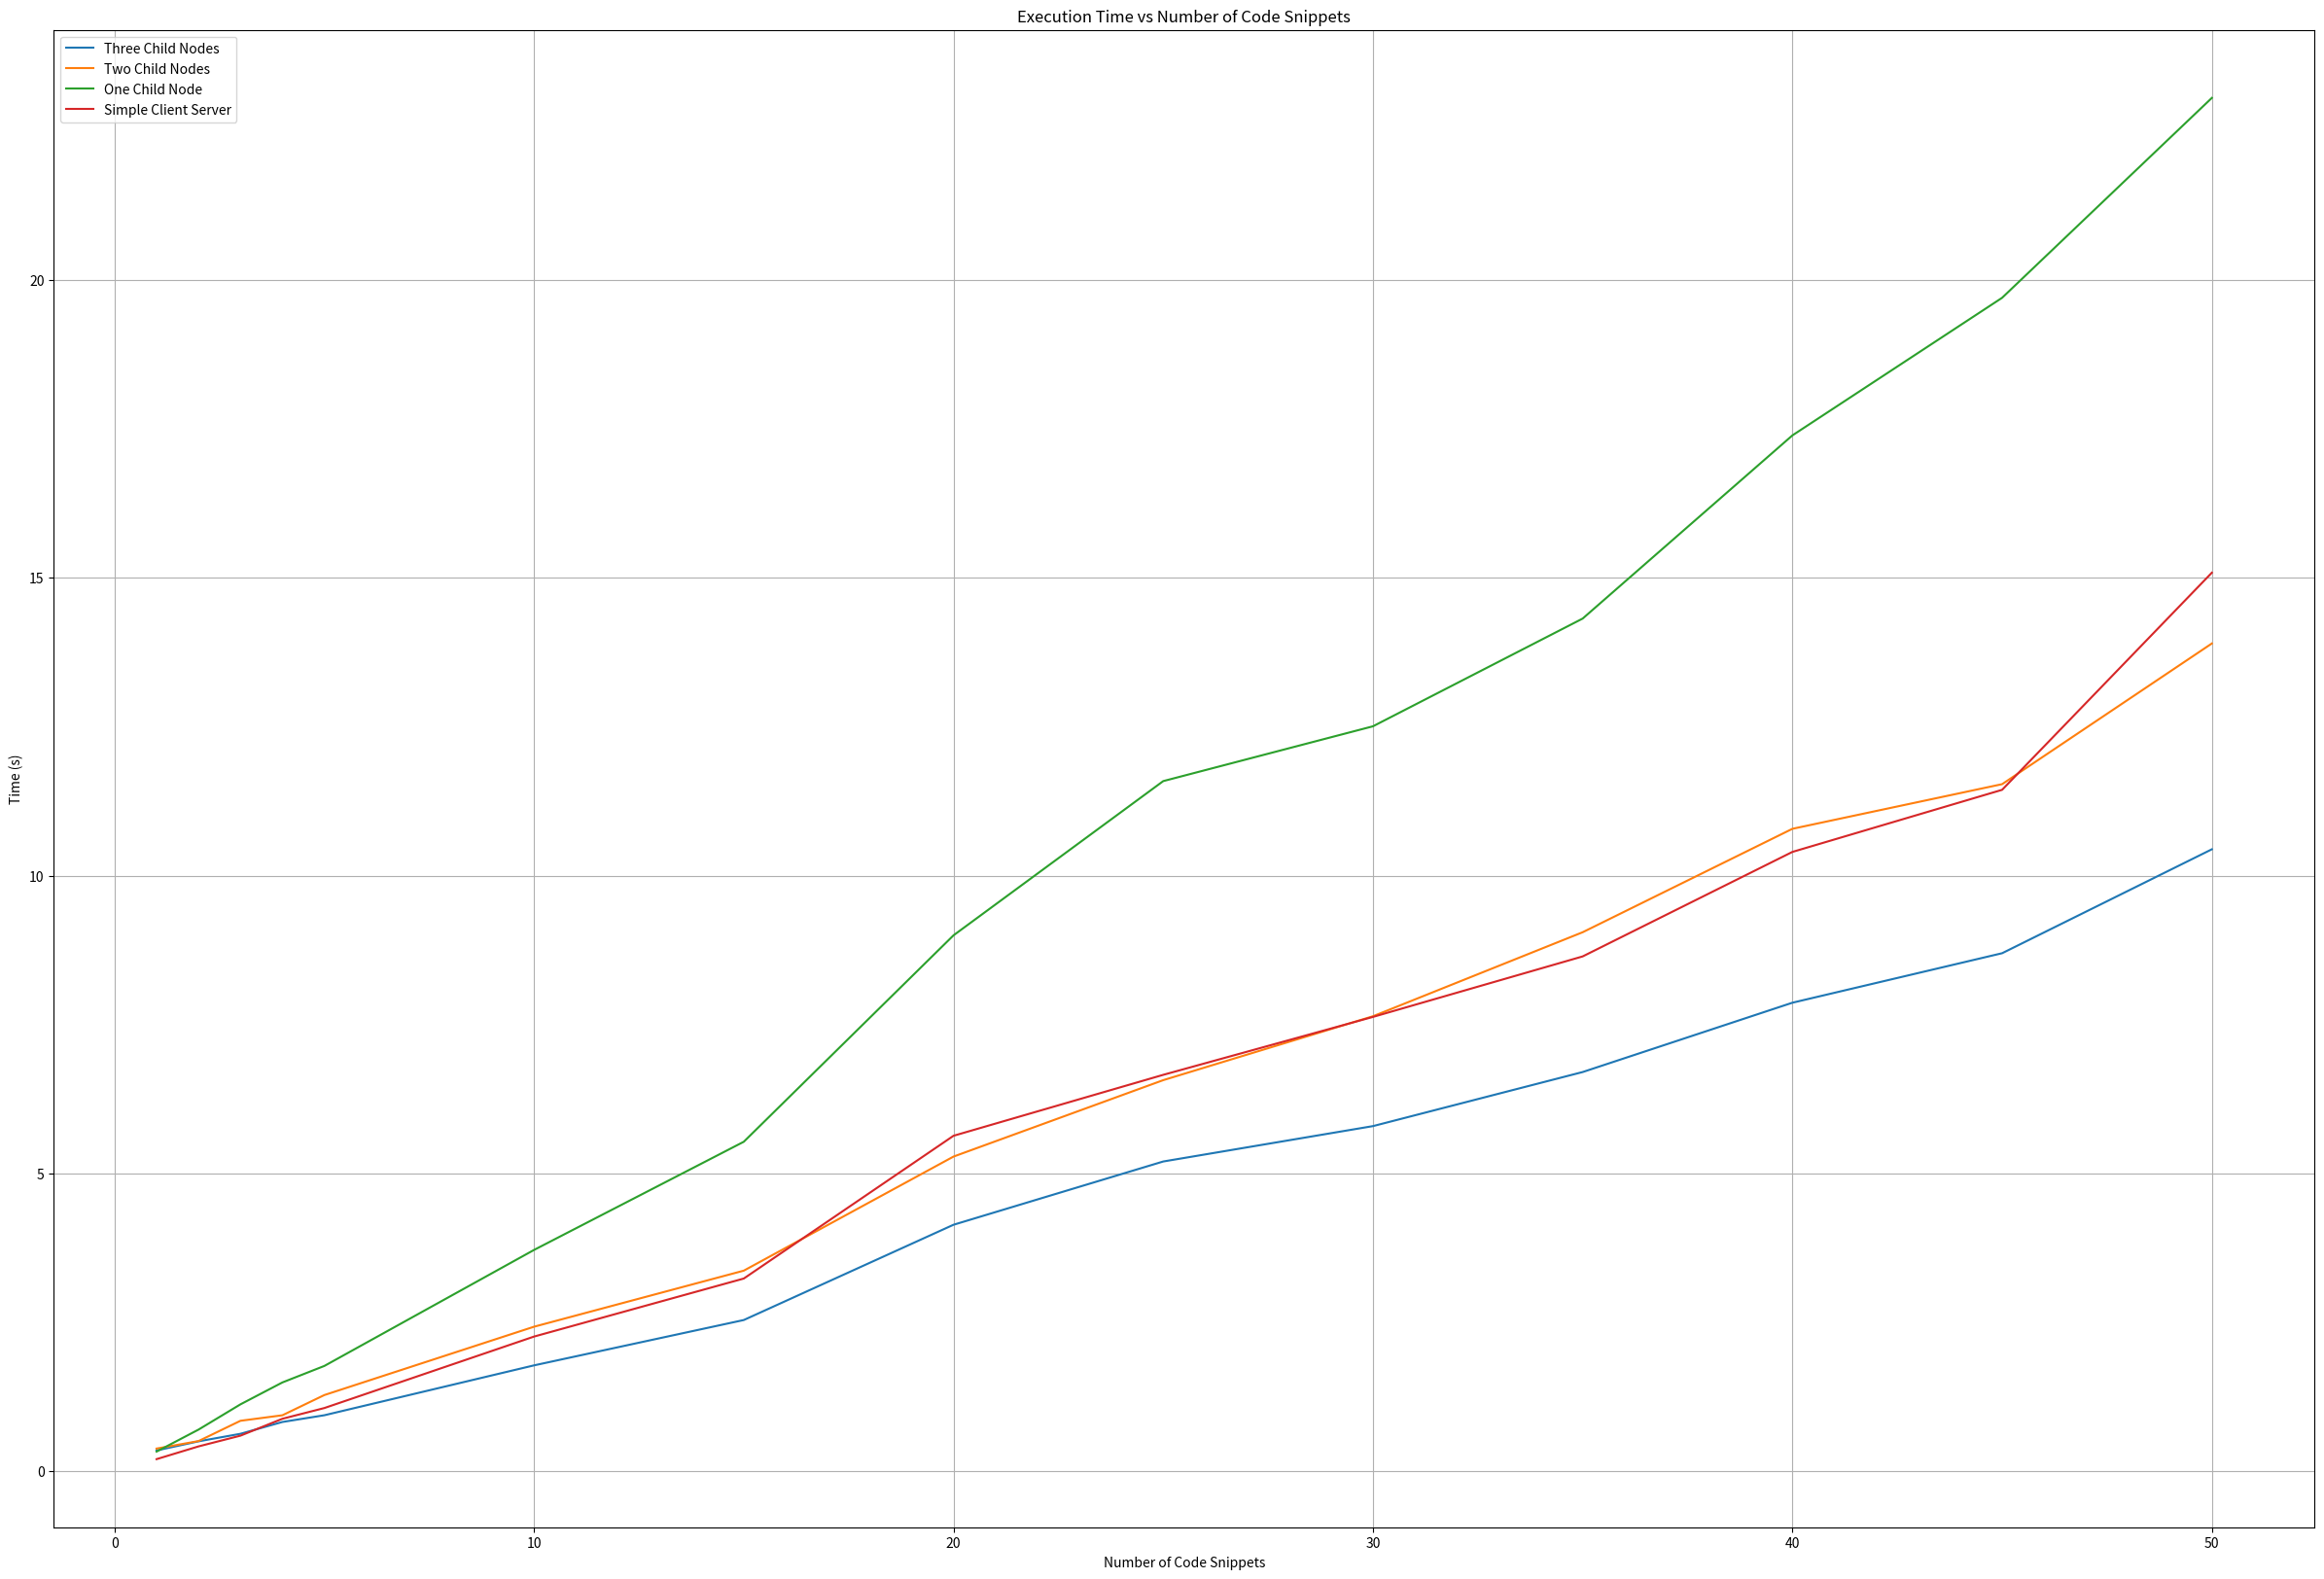

The script that saved this image:
import pandas as pd
import matplotlib.pyplot as plt

data = {
    "Number of Code Snippets": [1, 2, 3, 4, 5, 10, 15, 20, 25, 30, 35, 40, 45, 50],
    "Three Child Nodes (s)": [0.3501551151, 0.5035293102, 0.6302037239, 0.8285336494, 0.9414403439, 1.778853655, 2.539807796, 4.139019489, 5.200880766, 5.79480505, 6.702409506, 7.865920305, 8.69685936, 10.44113159],
    "Two Child Nodes (s)": [0.3819887638, 0.5078246593, 0.848400116, 0.9410083294, 1.280457497, 2.427719116, 3.368513346, 5.283348083, 6.566186905, 7.638847351, 9.049158812, 10.78516746, 11.53465724, 13.89575458],
    "One Child Node(s)": [0.3313879967, 0.7005023956, 1.124480247, 1.492216825, 1.768997908, 3.716583729, 5.532233953, 8.997071743, 11.58589673, 12.50587344, 14.31433225, 17.3888607, 19.69860101, 23.05336523],
    "Simple Client Server (s)": [0.2046720982, 0.4184322357, 0.5987398148, 0.8823461533, 1.062407732, 2.262252331, 3.236248732, 5.632411718, 6.655472517, 7.627613068, 8.643219948, 10.39729571, 11.43959951, 15.08400583]
}

df = pd.DataFrame(data)

plt.figure(figsize=(30, 20))

plt.plot(df["Number of Code Snippets"], df["Three Child Nodes (s)"], label="Three Child Nodes")
plt.plot(df["Number of Code Snippets"], df["Two Child Nodes (s)"], label="Two Child Nodes")
plt.plot(df["Number of Code Snippets"], df["One Child Node(s)"], label="One Child Node")
plt.plot(df["Number of Code Snippets"], df["Simple Client Server (s)"], label="Simple Client Server")

plt.xlabel("Number of Code Snippets")
plt.ylabel("Time (s)")
plt.title("Execution Time vs Number of Code Snippets")
plt.legend()

plt.grid(True)
plt.show()
